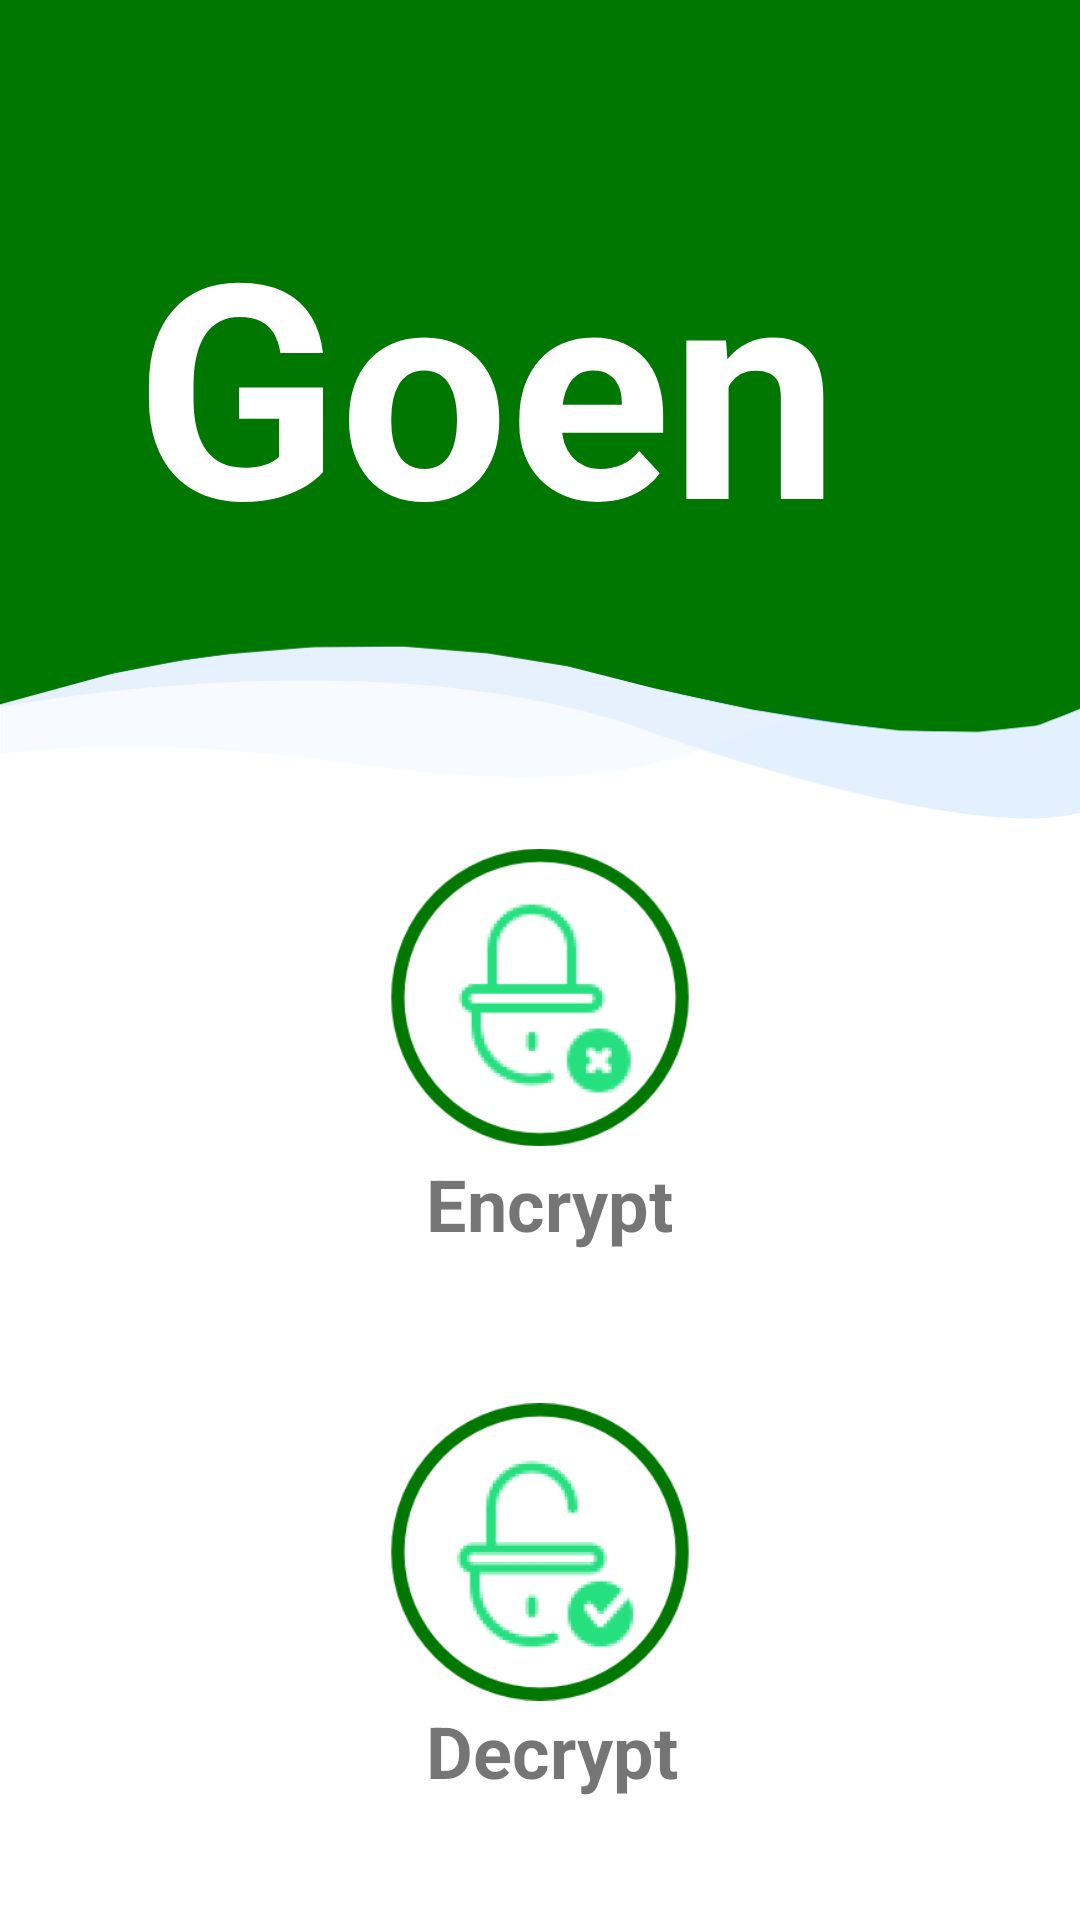

Produce the Android XML layout that renders to this screen, including the resource entries it uses.
<!-- AndroidManifest.xml: application theme AppTheme -->
<!-- res/layout/activity_main.xml -->
<?xml version="1.0" encoding="utf-8"?>
<androidx.constraintlayout.widget.ConstraintLayout xmlns:android="http://schemas.android.com/apk/res/android"
    xmlns:app="http://schemas.android.com/apk/res-auto"
    xmlns:tools="http://schemas.android.com/tools"
    android:layout_width="match_parent"
    android:layout_height="match_parent"
    android:background="@color/colorWhite"
    tools:context=".MainActivity">

    <FrameLayout
        android:id="@+id/frameLayout2"
        android:layout_width="match_parent"
        android:layout_height="273dp"
        android:background="@drawable/blue_bg"
        app:layout_constraintBottom_toBottomOf="parent"
        app:layout_constraintEnd_toEndOf="parent"
        app:layout_constraintHorizontal_bias="0.0"
        app:layout_constraintStart_toStartOf="parent"
        app:layout_constraintTop_toTopOf="parent"
        app:layout_constraintVertical_bias="0.0">
    </FrameLayout>

    <RelativeLayout
        android:id="@+id/relativeLayout2"
        android:layout_width="wrap_content"
        android:layout_height="wrap_content"
        android:layout_marginTop="50dp"
        app:layout_constraintEnd_toEndOf="@+id/relativeLayout5"
        app:layout_constraintStart_toStartOf="@+id/relativeLayout5"
        app:layout_constraintTop_toBottomOf="@+id/relativeLayout5">

        <TextView
            android:id="@+id/textView4"
            android:layout_width="wrap_content"
            android:layout_height="wrap_content"
            android:layout_below="@+id/dec_img"
            android:layout_marginLeft="2dp"
            android:layout_marginRight="2dp"
            android:paddingLeft="10dp"
            android:text="Decrypt"
            android:textSize="24sp"
            android:textStyle="bold" />

        <ImageView
            android:id="@+id/dec_img"
            android:layout_width="100dp"
            android:layout_height="100dp"
            app:srcCompat="@drawable/unlock_icon" />
    </RelativeLayout>

    <RelativeLayout
        android:id="@+id/relativeLayout5"
        android:layout_width="wrap_content"
        android:layout_height="wrap_content"
        android:layout_marginTop="280dp"
        app:layout_constraintEnd_toEndOf="parent"
        app:layout_constraintStart_toStartOf="parent"
        app:layout_constraintTop_toTopOf="parent">

        <ImageView
            android:id="@+id/enc_img"
            android:layout_width="100dp"
            android:layout_height="105dp"
            app:srcCompat="@drawable/lock_icon" />

        <TextView
            android:id="@+id/textView3"
            android:layout_width="wrap_content"
            android:layout_height="wrap_content"
            android:layout_below="@+id/enc_img"
            android:layout_marginLeft="2dp"
            android:layout_marginTop="0dp"
            android:layout_marginRight="2dp"
            android:paddingLeft="10dp"
            android:text="Encrypt"
            android:textSize="24sp"
            android:textStyle="bold" />
    </RelativeLayout>

    <TextView
        android:id="@+id/textView5"
        android:layout_width="270dp"
        android:layout_height="152dp"
        android:text="Goen"
        android:textColor="@color/colorWhite"
        android:textSize="100sp"
        android:textStyle="bold"
        app:layout_constraintBottom_toBottomOf="@+id/frameLayout2"
        app:layout_constraintEnd_toEndOf="parent"
        app:layout_constraintStart_toStartOf="@+id/frameLayout2"
        app:layout_constraintTop_toTopOf="@+id/frameLayout2" />

</androidx.constraintlayout.widget.ConstraintLayout>
<!-- resources referenced by this layout -->
<resources>
  <color name="colorWhite">#ffffff</color>
  <!-- drawable blue_bg: png bitmap (drawable, 15672 bytes) -->
  <!-- drawable lock_icon: png bitmap (drawable, 18130 bytes) -->
  <!-- drawable unlock_icon: png bitmap (drawable, 18355 bytes) -->
  <style name="AppTheme" parent="Theme.AppCompat.Light.DarkActionBar">
          
          <item name="colorPrimary">@color/colorPrimary</item>
          <item name="colorPrimaryDark">@color/colorPrimaryDark</item>
          <item name="colorAccent">@color/colorAccent</item>
  
          <item name="windowNoTitle">true</item>
          <item name="android:windowFullscreen">true</item>
      </style>
  <color name="colorPrimary">#6200EE</color>
  <color name="colorPrimaryDark">#3700B3</color>
  <color name="colorAccent">#007500</color>
</resources>
